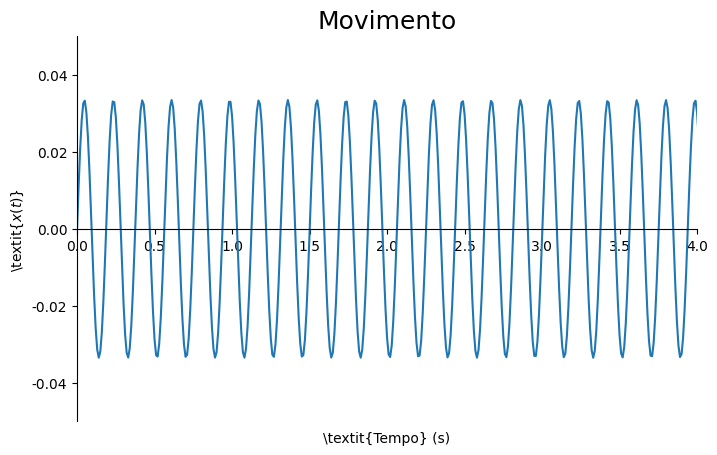

This figure's Python source: (Note: this script raises an exception after producing the figure.)
import numpy as np
import math
import matplotlib
import matplotlib.pyplot as plt 


k=6000
dt=0.01
m=0.0095
M=5.4
vb=630

x=[0]
v=[1.1]
t=[0.]
e=[0.]
de=[0.]
a=[0.]
 
for tt in range(1000):
  x.append((x[-1]+v[-1]*dt+0.5*a[-1]*dt**2))
  t.append(t[-1]+dt)
  a.append(-k*x[-1]/M)
  v.append(v[-1]+0.5*(a[-1]+a[-2])*dt)
  e.append(v[-1]**2/2.+k*x[-1]**2/2.)
  
x = np.asarray(x)
t = np.asarray(t)
a = np.asarray(a)
e = np.asarray(e)

plt.figure(figsize=(8,5), dpi=96)
plt.axis([0,4,-0.05,0.05])



ax = plt.gca()
ax.spines['right'].set_color('none')
ax.spines['top'].set_color('none')
ax.xaxis.set_ticks_position('bottom')
ax.spines['bottom'].set_position(('data',0))
ax.yaxis.set_ticks_position('left')
ax.spines['left'].set_position(('data',0))
ax.xaxis.set_label_coords(0.5, -0.025)

plt.rc('text', usetex=True) 
plt.rc('font', **{'sans-serif' : 'Arial', 'family' : 'sans-serif'})
plt.xlabel(r'\textit{Tempo} (s)')
plt.ylabel(r'\textit{$x(t)$}')

plt.title(r'Movimento', fontsize=18)
plt.plot(t,x,linewidth=1.5, label="M=5.4")
plt.savefig("movimento.pdf",dpi=96)


plt.figure(figsize=(8,5), dpi=96)
plt.axis([0,4,-10,10])

ax = plt.gca()
ax.spines['right'].set_color('none')
ax.spines['top'].set_color('none')
ax.xaxis.set_ticks_position('bottom')
ax.spines['bottom'].set_position(('data',0))
ax.yaxis.set_ticks_position('left')
ax.spines['left'].set_position(('data',0))
ax.xaxis.set_label_coords(0.5, -0.025)

plt.rc('text', usetex=True) 
plt.rc('font', **{'sans-serif' : 'Arial', 'family' : 'sans-serif'})
plt.xlabel(r'\textit{Tempo} (s)')
plt.ylabel(r'\textit{$x(t)$}')

plt.title(r'Energia', fontsize=18)
plt.plot(t,e,'g',linewidth=1.5, label="M=5.4")  
plt.savefig("energia.pdf",dpi=96)


plt.figure(figsize=(8,5), dpi=96)
plt.figure(figsize=(8,5), dpi=96)
plt.axis([0,4,-2,2])

ax = plt.gca()
ax.spines['right'].set_color('none')
ax.spines['top'].set_color('none')
ax.xaxis.set_ticks_position('bottom')
ax.spines['bottom'].set_position(('data',0))
ax.yaxis.set_ticks_position('left')
ax.spines['left'].set_position(('data',0))
ax.xaxis.set_label_coords(0.5, -0.025)

plt.rc('text', usetex=True) 
plt.rc('font', **{'sans-serif' : 'Arial', 'family' : 'sans-serif'})
plt.xlabel(r'\textit{Tempo} (s)')
plt.ylabel(r'\textit{$x(t)$}')
plt.axhline(y=1.1)
plt.title(r'Velocidade', fontsize=18)
plt.plot(t,v,'r',linewidth=1.5, label="v=1.1m/s")  
plt.savefig("velocidade.pdf",dpi=96)


